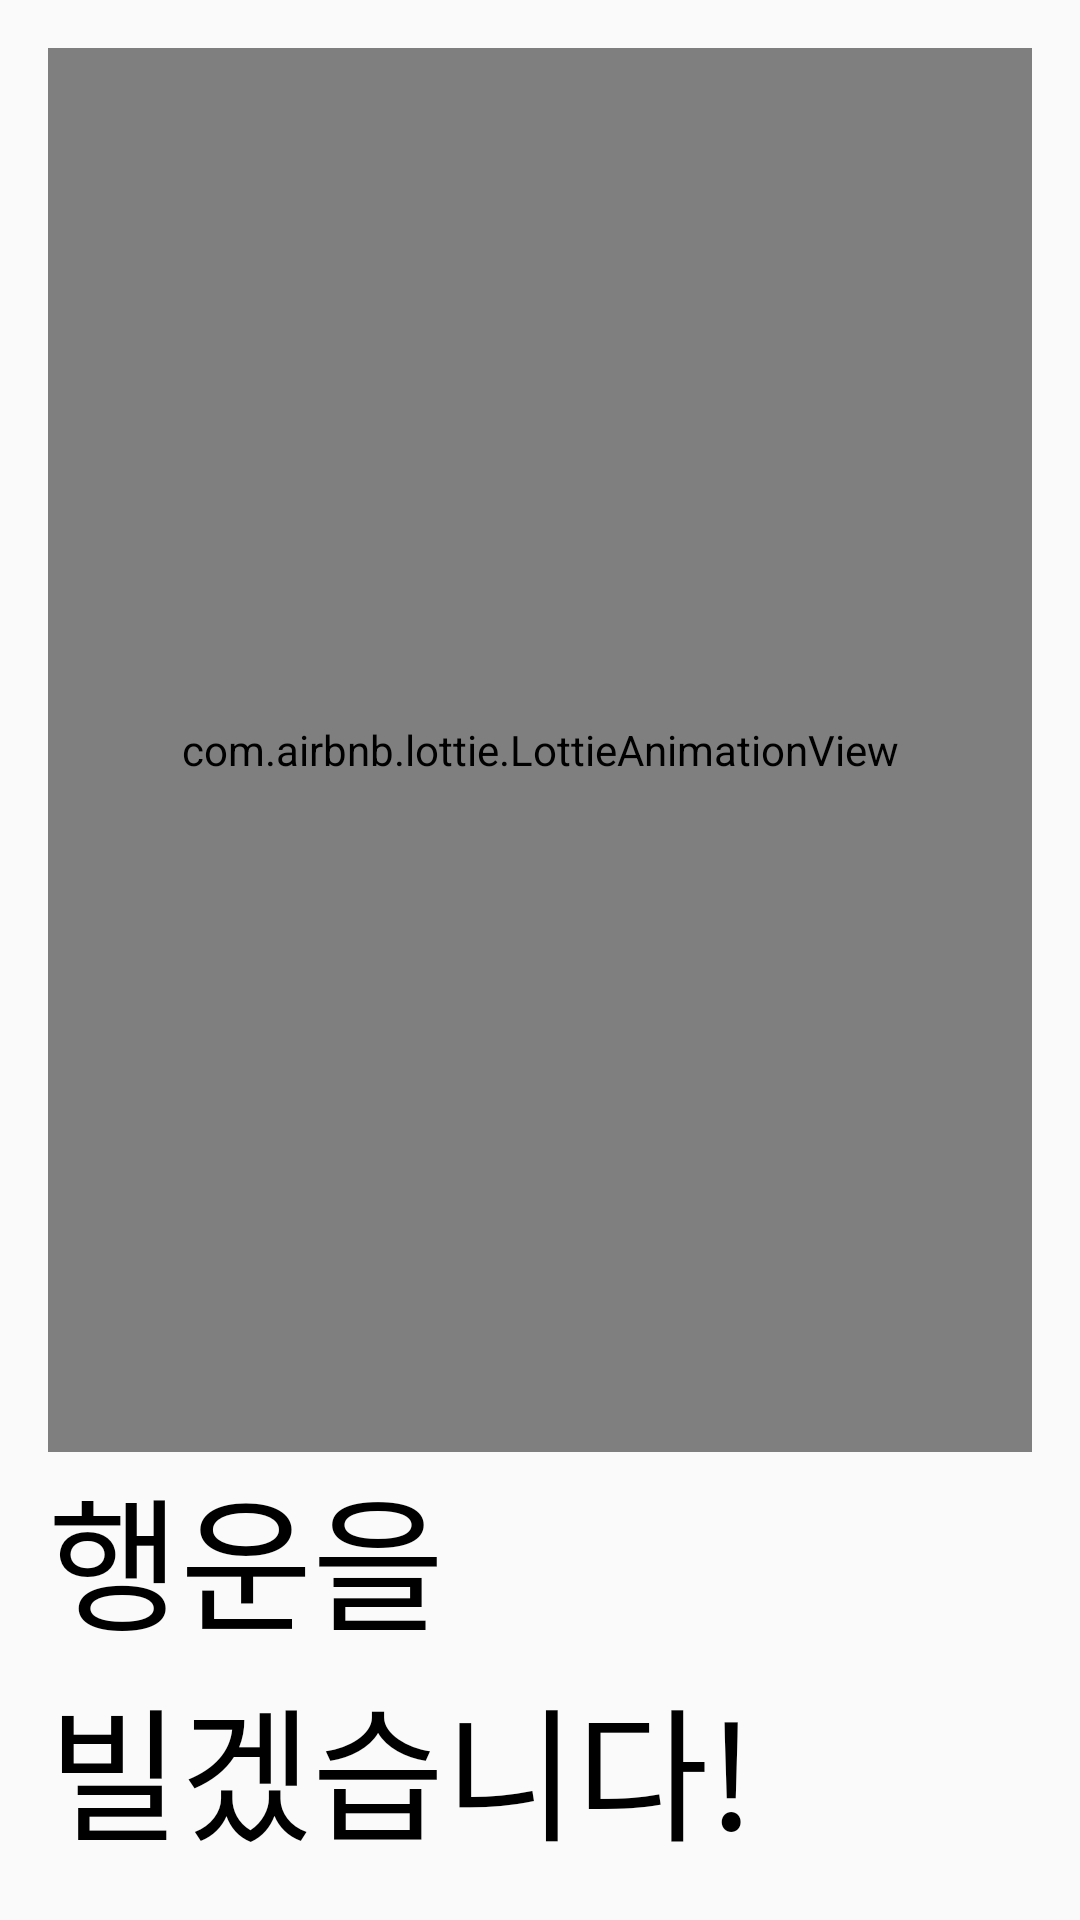

Android layout source for this screen:
<!-- AndroidManifest.xml: application theme AppTheme -->
<!-- res/layout/fragment_luck.xml -->
<LinearLayout
    xmlns:android="http://schemas.android.com/apk/res/android"
    xmlns:app="http://schemas.android.com/apk/res-auto"
    android:layout_width="match_parent"
    android:layout_height="match_parent"
    android:orientation="vertical"
    android:padding="16dp">

    <com.airbnb.lottie.LottieAnimationView
        android:id="@+id/luck"
        android:layout_width="match_parent"
        android:layout_height="0dp"
        android:layout_weight="1"
        app:lottie_fileName="data.json"/>

    <TextView
        android:layout_width="match_parent"
        android:layout_height="wrap_content"
        android:text="행운을"
        android:textColor="#000000"
        android:textSize="48sp"/>

    <TextView
        android:layout_width="match_parent"
        android:layout_height="wrap_content"
        android:text="빌겠습니다!"
        android:textColor="#000000"
        android:textSize="48sp"/>

</LinearLayout>
<!-- resources referenced by this layout -->
<resources>
  <style name="AppTheme" parent="Theme.AppCompat.Light.DarkActionBar">
          
          <item name="colorPrimary">@color/colorPrimary</item>
          <item name="colorPrimaryDark">@color/colorPrimaryDark</item>
          <item name="colorAccent">@color/colorAccent</item>
          <item name="android:navigationBarColor">@color/colorPrimaryDark</item>
      </style>
  <color name="colorPrimary">#81d4fa</color>
  <color name="colorPrimaryDark">#4ba3c7</color>
  <color name="colorAccent">#9575cd</color>
</resources>
